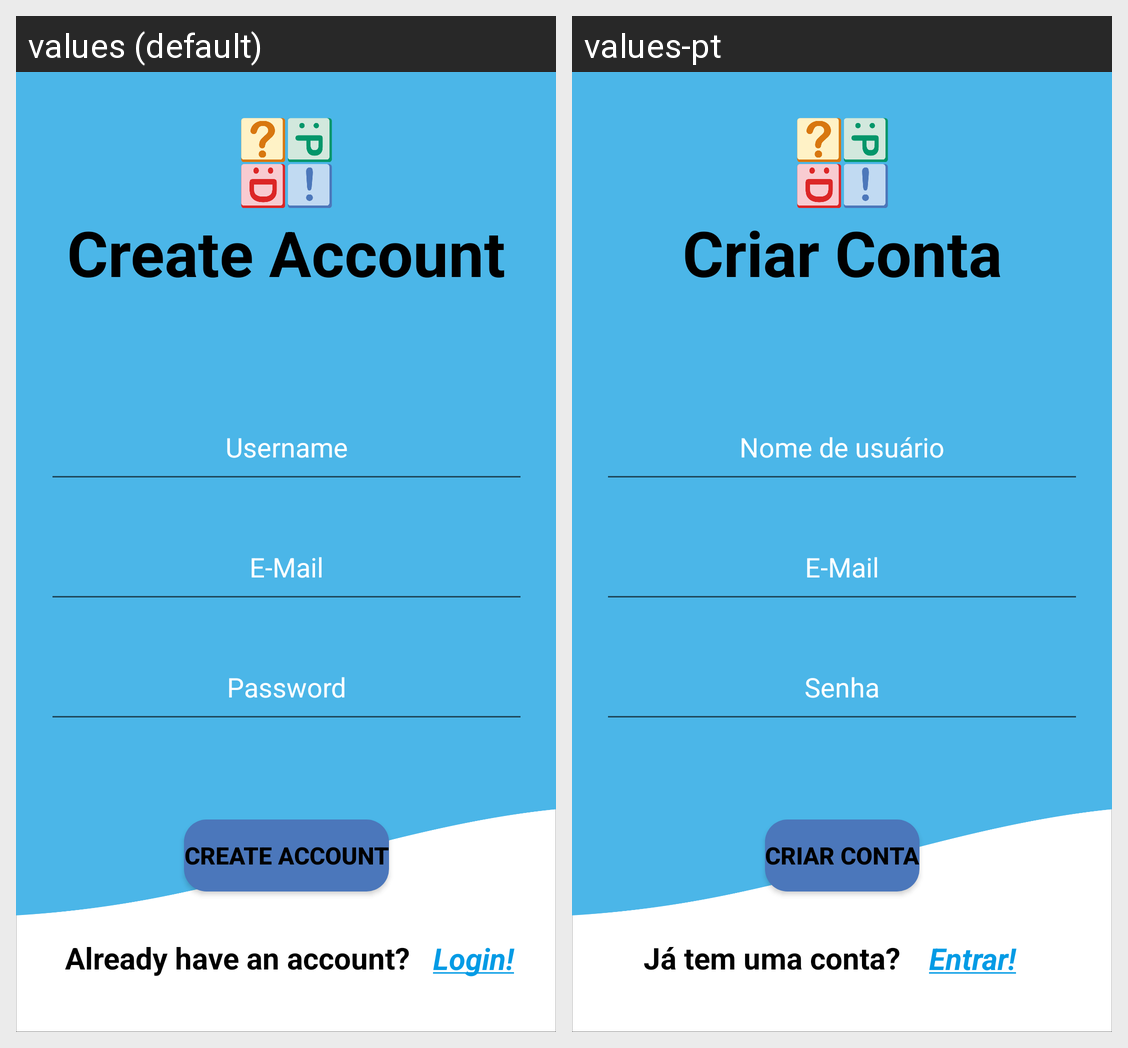

This grid shows one Android layout under two languages. Give, for every string resource on the screen, its name, the default text and each shown locale's text.
Android screen res/layout/activity_quiz_signup.xml rendered under 2 locales, left to right: values (default), values-pt. Device: Nexus 5 (rendered at 1080×1920; each locale shown at half size, 540×960, under a caption strip naming it); theme Theme.Quiz.
Strings drawn on this screen, with the default value and each locale's value (text and hints the layout hard-codes, and strings that could not be matched under every locale, appear in the picture but are not listed):

password
  values: Password
  values-pt: Senha

e_mail
  values: E-Mail
  values-pt: E-Mail

username
  values: Username
  values-pt: Nome de usuário

sign_up_btn
  values: Create Account
  values-pt: Criar Conta

sign_up
  values: Create Account
  values-pt: Criar Conta

sign_in_reg
  values: Login!
  values-pt: Entrar!

already_have_an_account
  values: Already have an account?
  values-pt: Já tem uma conta?
